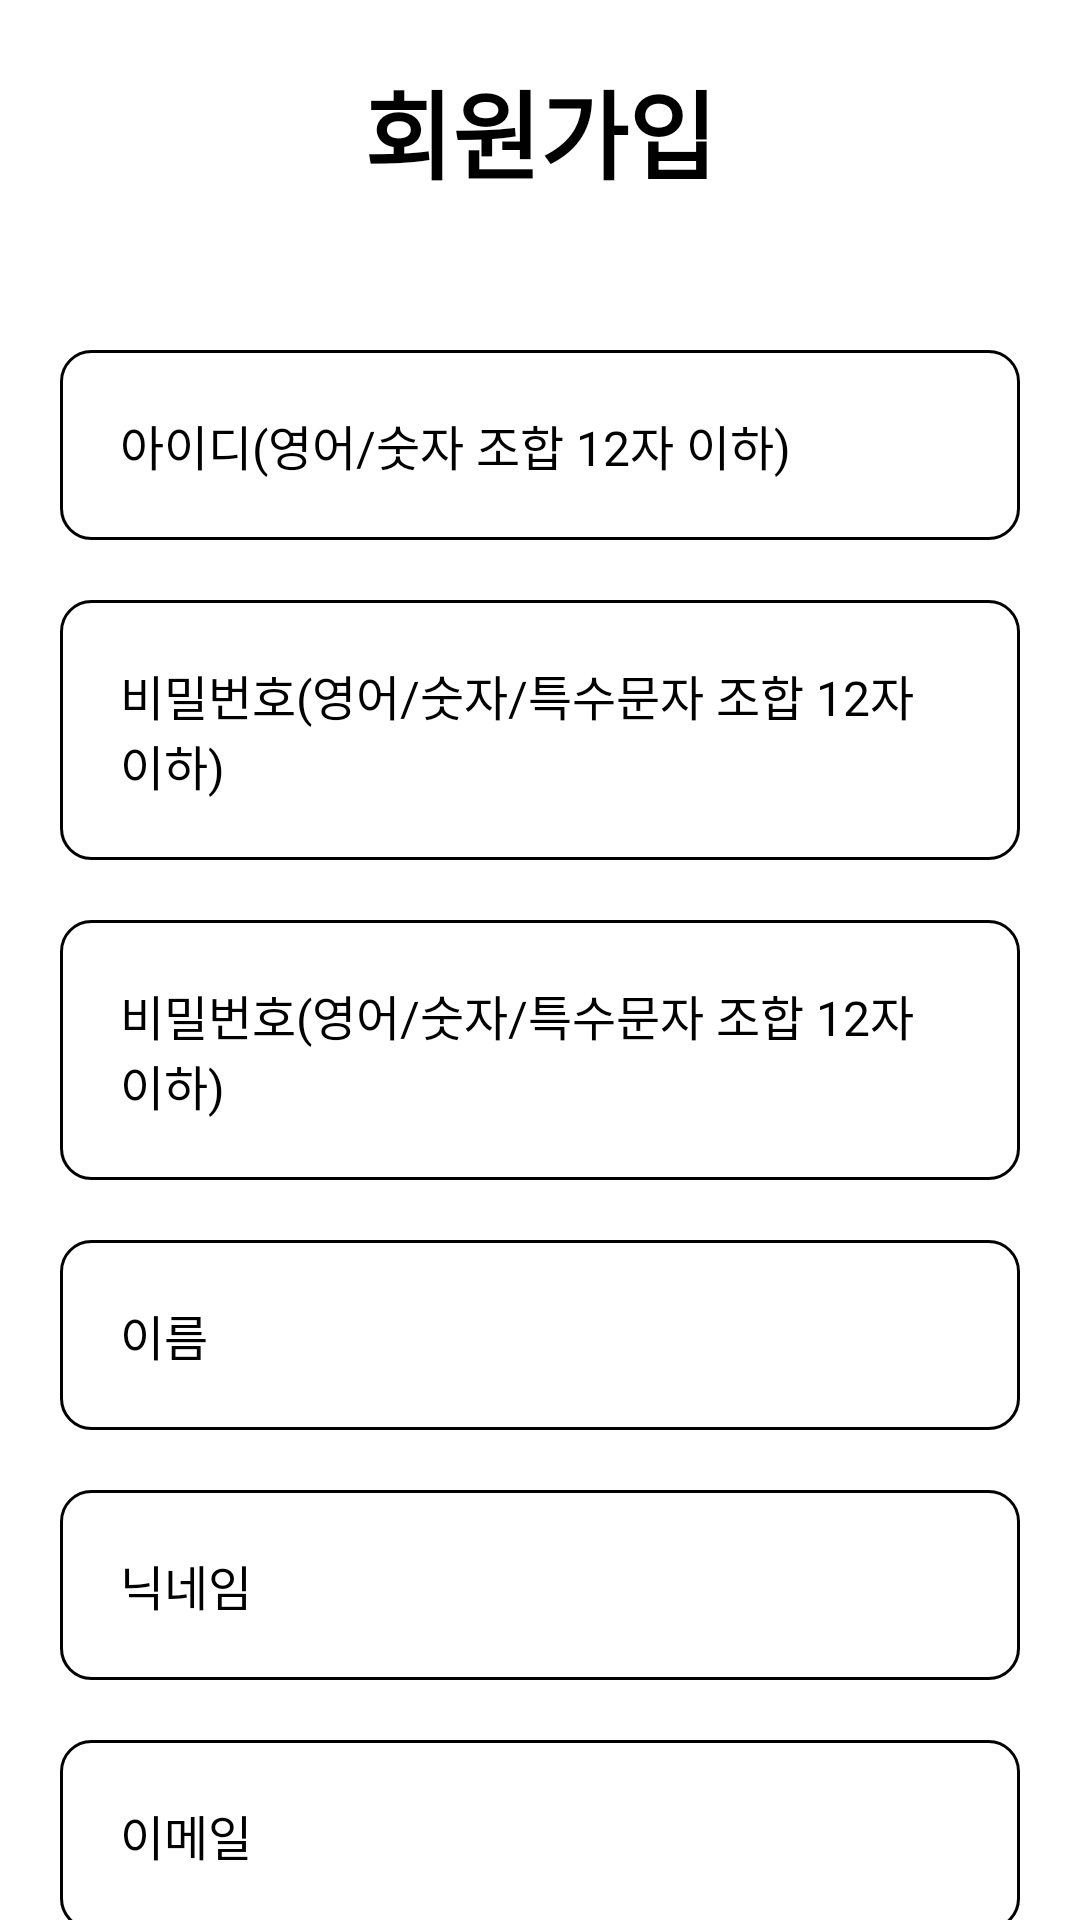

Layout XML and referenced resources for this Android screen:
<!-- AndroidManifest.xml: application theme Theme.OnboardingAssignment -->
<!-- res/layout/fragment_sign_up.xml -->
<?xml version="1.0" encoding="utf-8"?>
<FrameLayout xmlns:android="http://schemas.android.com/apk/res/android"
    xmlns:tools="http://schemas.android.com/tools"
    android:layout_width="match_parent"
    android:layout_height="match_parent"
    xmlns:app="http://schemas.android.com/apk/res-auto"
    tools:context=".SignUpFragment">

    <ScrollView
        android:layout_width="match_parent"
        android:layout_height="wrap_content">

        <androidx.constraintlayout.widget.ConstraintLayout
            android:layout_width="match_parent"
            android:layout_height="wrap_content"
            android:padding="20dp"
            >

        <TextView
            android:id="@+id/tvTitleSignUp"
            style="@style/title"
            android:layout_width="wrap_content"
            android:layout_height="wrap_content"
            android:text="@string/titleSignUp"
            app:layout_constraintTop_toTopOf="parent"
            app:layout_constraintStart_toStartOf="parent"
            app:layout_constraintEnd_toEndOf="parent"
            />

        <EditText
            android:id="@+id/etId"
            style="@style/etHint"
            android:layout_marginTop="50dp"
            android:padding="20dp"
            android:layout_width="match_parent"
            android:layout_height="wrap_content"
            android:hint="@string/idForm"
            android:background="@drawable/bg_et_common"
            app:layout_constraintTop_toBottomOf="@id/tvTitleSignUp"
            app:layout_constraintStart_toStartOf="@id/tvTitleSignUp"
            app:layout_constraintEnd_toEndOf="@id/tvTitleSignUp" />

            <EditText
                android:id="@+id/etPassword"
                style="@style/etHint"
                android:layout_marginTop="20dp"
                android:padding="20dp"
                android:layout_width="match_parent"
                android:layout_height="wrap_content"
                android:hint="@string/passwordForm"
                android:background="@drawable/bg_et_common"
                app:layout_constraintTop_toBottomOf="@id/etId"
                app:layout_constraintStart_toStartOf="@id/etId"
                app:layout_constraintEnd_toEndOf="@id/etId" />

            <EditText
                android:id="@+id/etPasswordCheck"
                style="@style/etHint"
                android:layout_marginTop="20dp"
                android:padding="20dp"
                android:layout_width="match_parent"
                android:layout_height="wrap_content"
                android:hint="@string/passwordForm"
                android:background="@drawable/bg_et_common"
                app:layout_constraintTop_toBottomOf="@id/etPassword"
                app:layout_constraintStart_toStartOf="@id/etPassword"
                app:layout_constraintEnd_toEndOf="@id/etPassword" />

            <EditText
                android:id="@+id/etName"
                style="@style/etHint"
                android:layout_marginTop="20dp"
                android:padding="20dp"
                android:layout_width="match_parent"
                android:layout_height="wrap_content"
                android:hint="@string/nameForm"
                android:background="@drawable/bg_et_common"
                app:layout_constraintTop_toBottomOf="@id/etPasswordCheck"
                app:layout_constraintStart_toStartOf="@id/etPasswordCheck"
                app:layout_constraintEnd_toEndOf="@id/etPasswordCheck" />

            <EditText
                android:id="@+id/etNickname"
                style="@style/etHint"
                android:layout_marginTop="20dp"
                android:padding="20dp"
                android:layout_width="match_parent"
                android:layout_height="wrap_content"
                android:hint="@string/nicknameForm"
                android:background="@drawable/bg_et_common"
                app:layout_constraintTop_toBottomOf="@id/etName"
                app:layout_constraintStart_toStartOf="@id/etName"
                app:layout_constraintEnd_toEndOf="@id/etName" />

            <EditText
                android:id="@+id/etEmail"
                style="@style/etHint"
                android:layout_marginTop="20dp"
                android:padding="20dp"
                android:layout_width="match_parent"
                android:layout_height="wrap_content"
                android:hint="@string/emailForm"
                android:background="@drawable/bg_et_common"
                app:layout_constraintTop_toBottomOf="@id/etNickname"
                app:layout_constraintStart_toStartOf="@id/etNickname"
                app:layout_constraintEnd_toEndOf="@id/etNickname" />

            <LinearLayout
                android:layout_width="match_parent"
                android:layout_height="wrap_content"
                android:layout_marginTop="20dp"
                app:layout_constraintTop_toBottomOf="@id/etEmail"
                app:layout_constraintStart_toStartOf="@id/etEmail"
                app:layout_constraintEnd_toEndOf="@id/etEmail">
            
            <androidx.appcompat.widget.AppCompatButton
                android:id="@+id/btnBack"
                style="@style/btnSignUp"
                android:layout_weight="0.5"
                android:layout_marginEnd="10dp"
                android:background="@drawable/bg_btn_back"
                android:layout_width="wrap_content"
                android:layout_height="wrap_content"
                android:padding="20dp"
                android:text="@string/back" />

                <androidx.appcompat.widget.AppCompatButton
                    android:id="@+id/btnComplete"
                    style="@style/btnSignIn"
                    android:background="@drawable/bg_btn_complete"
                    android:layout_weight="0.5"
                    android:layout_width="wrap_content"
                    android:layout_height="wrap_content"
                    android:padding="20dp"
                    android:text="@string/complete" />
            </LinearLayout>
        </androidx.constraintlayout.widget.ConstraintLayout>

    </ScrollView>

</FrameLayout>
<!-- resources referenced by this layout -->
<resources>
  <!-- drawable bg_btn_complete (drawable) -->
  <?xml version="1.0" encoding="utf-8"?>
  <shape xmlns:android="http://schemas.android.com/apk/res/android"
      android:shape="rectangle">
      <corners android:radius="10dp"/>
      <solid android:color="@color/design_default_color_secondary"/>
  </shape>
  <!-- drawable bg_et_common (drawable) -->
  <?xml version="1.0" encoding="utf-8"?>
  <shape xmlns:android="http://schemas.android.com/apk/res/android"
      android:shape="rectangle">
      <corners android:radius="10dp"/>
      <stroke
          android:width="1dp"
          android:color="@color/black"/>
  </shape>
  <string name="back">뒤로</string>
  <string name="complete">확인</string>
  <string name="emailForm">이메일</string>
  <string name="idForm">아이디(영어/숫자 조합 12자 이하)</string>
  <string name="nameForm">이름</string>
  <string name="nicknameForm">닉네임</string>
  <string name="passwordForm">비밀번호(영어/숫자/특수문자 조합 12자 이하)</string>
  <string name="titleSignUp">회원가입</string>
  <style name="btnSignIn">
          <item name="android:textSize">16sp</item>
          <item name="android:textColor">@color/white</item>
      </style>
  <style name="btnSignUp">
          <item name="android:textSize">16sp</item>
          <item name="android:textColor">@color/design_default_color_secondary</item>
      </style>
  <style name="etHint">
          <item name="android:textSize">16sp</item>
      </style>
  <style name="title">
          <item name="android:textSize">32sp</item>
          <item name="android:textStyle">bold</item>
      </style>
  <!-- not gathered from this repository: default colours our renderer supplied (Android Studio template values) -->
  <color name="black">#FF000000</color>
  <color name="white">#FFFFFFFF</color>
</resources>
